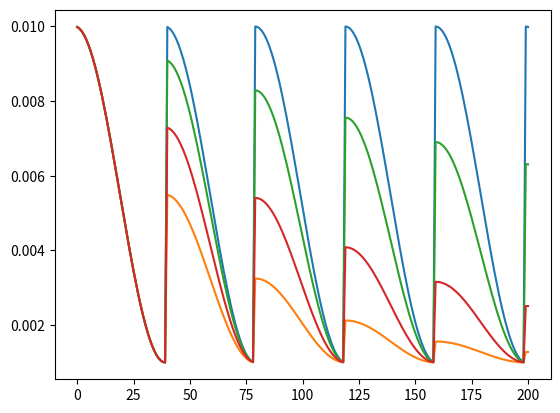

This figure's Python source:
import math


class HalfCosinusoidal:
    def __init__(self, max_lr, base_lr, stepsize, decline_mode="none", gamma=0.9):
        assert decline_mode.lower() == "none" or \
               decline_mode.lower() == "half" or \
               decline_mode.lower() == "exp", \
            "decline_mode must be either 'none', 'half' or 'exp'"
        super().__init__()

        self.max_lr = max_lr
        self.base_lr = base_lr
        self.stepsize = stepsize
        self.decline_mode = decline_mode.lower()
        self.gamma = gamma
        self.step = 0

    def __call__(self, step):
        # Rescale to match with Keras
        step += 1
        # Calculate cycle
        cycle = step // self.stepsize
        # Guard step
        if step > self.stepsize:
            step -= self.stepsize * cycle
        # Calculate current max_lr
        if self.decline_mode == "half":
            max_lr = self.max_lr - (self.max_lr - self.base_lr) * (1 - 1 / (2 ** cycle))
        elif self.decline_mode == "exp":
            max_lr = self.base_lr + (self.max_lr - self.base_lr) * (self.gamma ** cycle)
        else:
            max_lr = self.max_lr
        # Convert step to degree
        x = step / (2 * self.stepsize)
        deg = 360 * x
        # Calculate learning rate
        lr = self.base_lr + (max_lr - self.base_lr) * (math.cos(math.radians(deg)) + 1) / 2
        return lr


if __name__ == "__main__":
    import matplotlib.pyplot as plt

    clr = HalfCosinusoidal(0.01, 0.001, 40)
    lrs = []
    for step in range(201):
        lrs.append(clr(step))
    plt.plot(lrs)
    plt.show()

    clr = HalfCosinusoidal(0.01, 0.001, 40, decline_mode="half")
    lrs = []
    for step in range(201):
        lrs.append(clr(step))
    plt.plot(lrs)
    plt.show()

    clr = HalfCosinusoidal(0.01, 0.001, 40, decline_mode="exp")
    lrs = []
    for step in range(201):
        lrs.append(clr(step))
    plt.plot(lrs)
    plt.show()

    clr = HalfCosinusoidal(0.01, 0.001, 40, decline_mode="exp", gamma=0.7)
    lrs = []
    for step in range(201):
        lrs.append(clr(step))
    plt.plot(lrs)
    plt.show()
